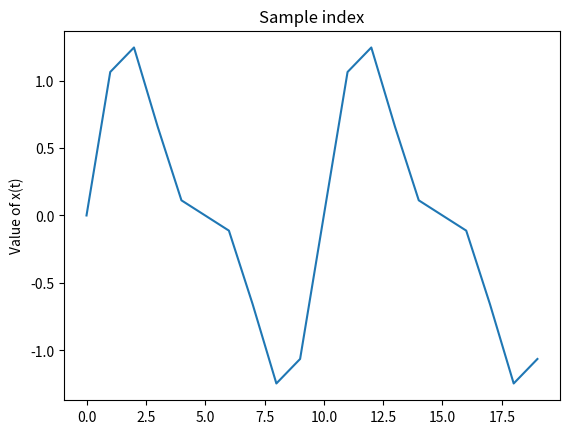
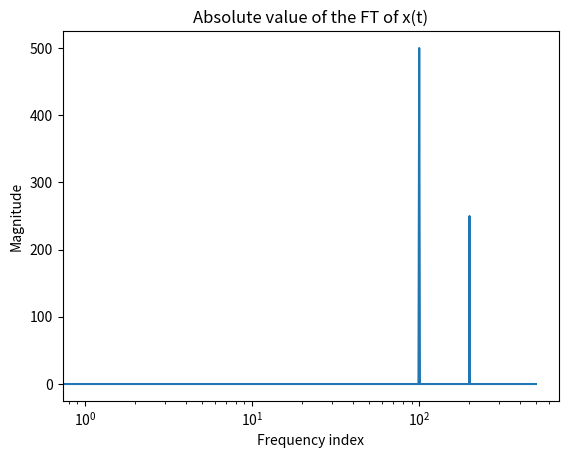

Here is the Python script that generated these plots, in order:
import sys
import math
import numpy as np
import matplotlib.pyplot as plt

if len(sys.argv) > 1:
    try:
        sample_rate = int(sys.argv[1])
    except:
        sample_rate = 1000
else:
    sample_rate = 1000
    
if len(sys.argv) > 2:
    try:
        freq = int(sys.argv[2])
    except:
        freq = 100
else:
    freq = 100
        

# define x(t) as sine wave at the given freq
xt = np.zeros(sample_rate) # initialize buffer
t_step = 2 * np.pi * freq / sample_rate # increment amount for sine
t = 0.0 # initial t

# add the second harmonic at half the amplitude
t2_step = 4 * np.pi * freq / sample_rate
t2 = 0.0

# fill the buffer with samples of the wave
for i in range(xt.size):
    # xt[i] = np.sin(t)
    xt[i] = np.sin(t) + 0.5 * np.sin(t2)
    t += t_step
    t2 += t2_step

# Plot the first two cycles of the signal
two_cycles_index = math.ceil(2 * (sample_rate / freq))
plt.plot(xt[:two_cycles_index])
plt.title("Sample index")
plt.ylabel("Value of x(t)")
plt.show()

# Plot the absolute value (magnitude) of the fft
fxt = np.fft.fft(xt)
pos_freq_bound = math.ceil(fxt.size / 2) + 1
pos_fxt_mag = np.absolute(fxt[:pos_freq_bound])
plt.plot(pos_fxt_mag)
plt.xscale("log")
plt.title("Absolute value of the FT of x(t)")
plt.ylabel("Magnitude")
plt.xlabel("Frequency index")
plt.show()
